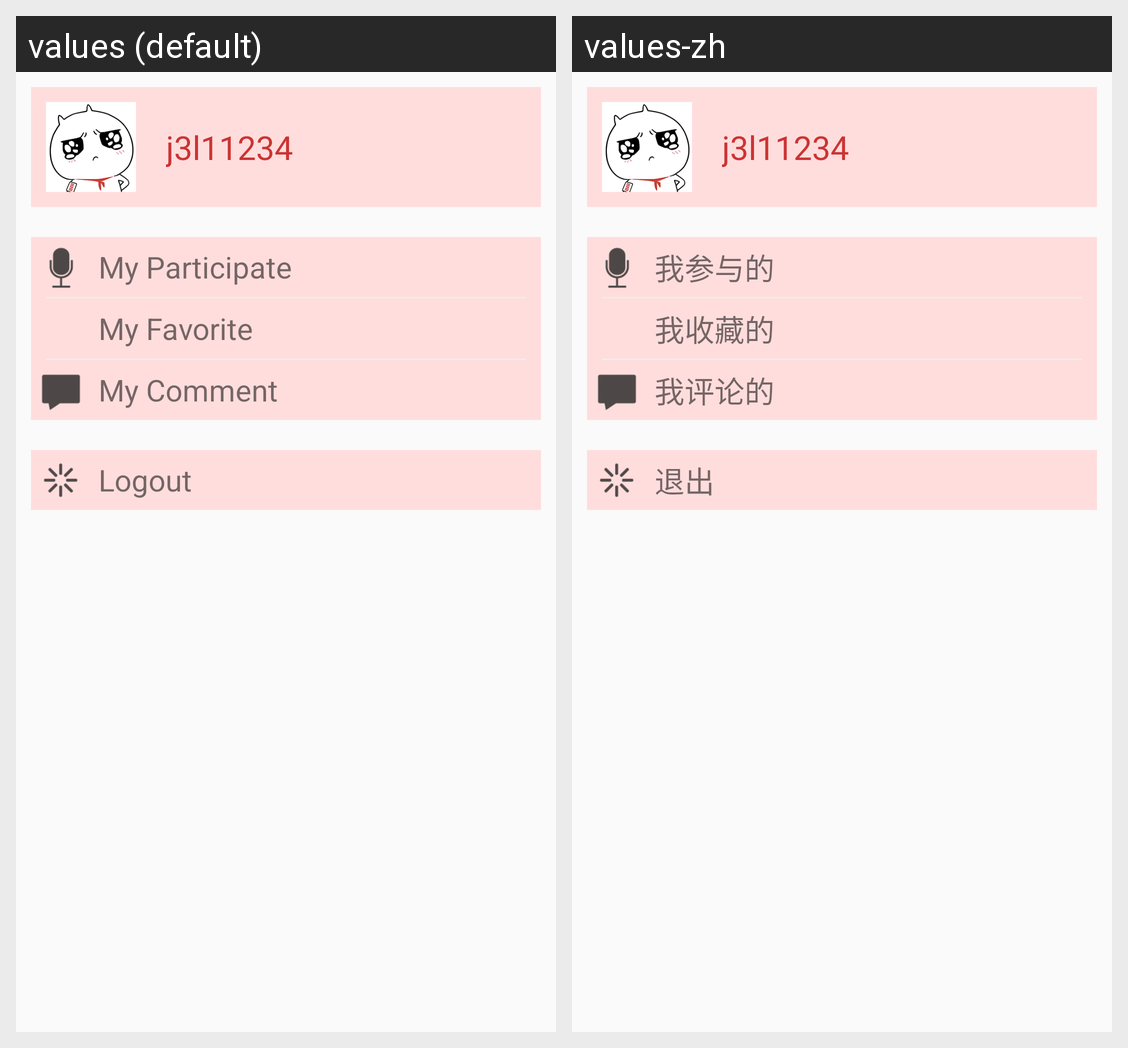

Strings drawn on this Android screen and how each of the app's shown locales translates them:
Android screen res/layout/fragment_me.xml rendered under 2 locales, left to right: values (default), values-zh. Device: Nexus 5 (rendered at 1080×1920; each locale shown at half size, 540×960, under a caption strip naming it); theme AppTheme.
Strings drawn on this screen, with the default value and each locale's value (text and hints the layout hard-codes, and strings that could not be matched under every locale, appear in the picture but are not listed):

profile_item_participate
  values: My Participate
  values-zh: 我参与的

profile_item_favorite
  values: My Favorite
  values-zh: 我收藏的

profile_item_comment
  values: My Comment
  values-zh: 我评论的

profile_item_logout
  values: Logout
  values-zh: 退出
